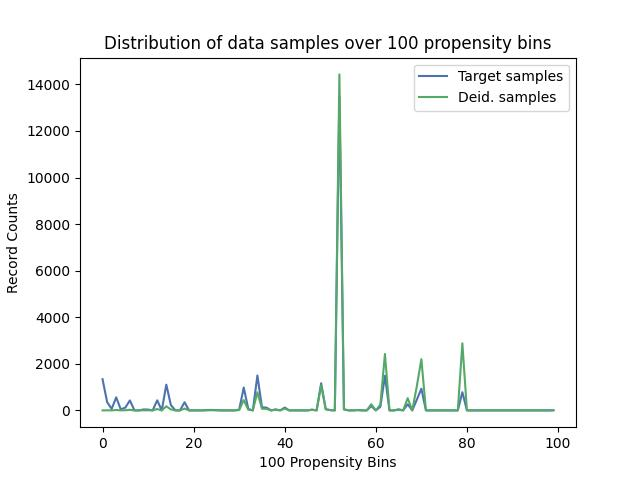

Source data for this figure (header and first rows):
, Target samples, Deid. samples
0, 1340, 0
1, 363, 4
2, 64, 1
3, 561, 16
4, 43, 2
5, 120, 6
6, 429, 26
7, 0, 0
8, 0, 0
9, 41, 4
10, 36, 4
11, 0, 0
12, 433, 58
13, 0, 0
14, 1106, 176
15, 231, 41
16, 0, 0
17, 0, 0
18, 350, 77
19, 0, 0
20, 0, 0
21, 0, 0
22, 0, 0
23, 17, 5
24, 19, 6
25, 12, 4
26, 0, 0
27, 0, 0
28, 0, 0
29, 0, 0
30, 33, 14
31, 982, 444
32, 63, 29
33, 0, 0
34, 1500, 780
35, 134, 71
36, 120, 68
37, 0, 0
38, 44, 27
39, 0, 0
40, 122, 82
41, 0, 0
42, 0, 0
43, 0, 0
44, 0, 0
45, 0, 0
46, 31, 26
47, 0, 0
48, 1167, 1083
49, 52, 49
50, 12, 12
51, 0, 0
52, 13482, 14430
53, 43, 48
54, 0, 0
55, 0, 0
56, 12, 16
57, 0, 0
58, 0, 0
59, 184, 265
... 40 more rows
